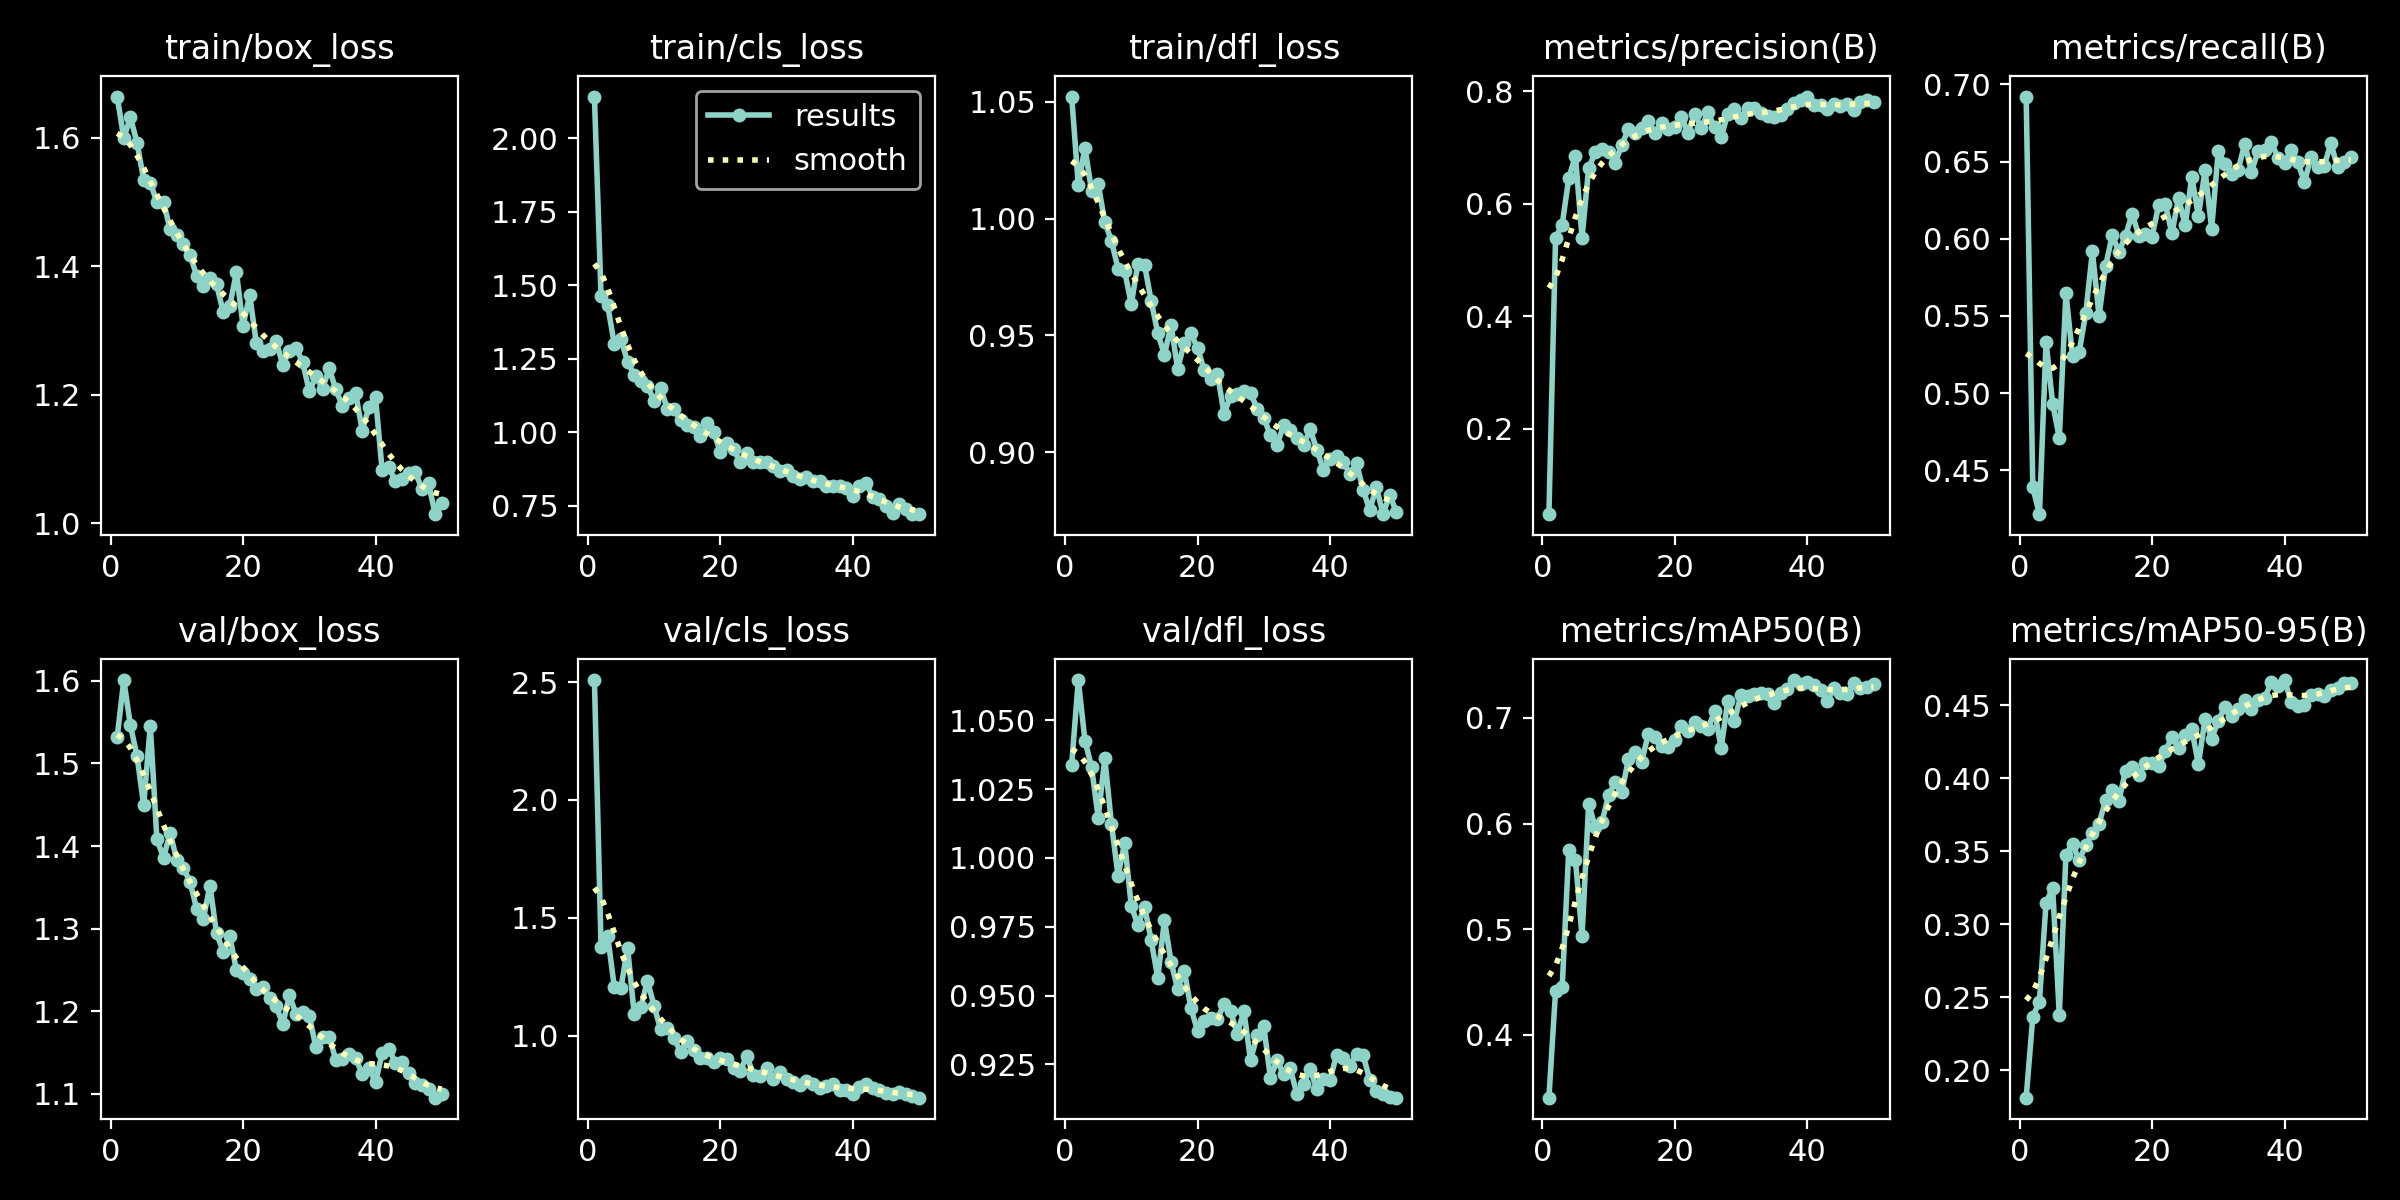

Source data for this figure (header and first rows):
epoch, time, train/box_loss, train/cls_loss, train/dfl_loss, metrics/precision(B), metrics/recall(B), metrics/mAP50(B), metrics/mAP50-95(B), val/box_loss, val/cls_loss, val/dfl_loss, lr/pg0, lr/pg1, lr/pg2
1, 37.51, 1.664, 2.142, 1.052, 0.04816, 0.6922, 0.3407, 0.1812, 1.532, 2.508, 1.034, 0.0006559, 0.0006559, 0.0006559
2, 75.32, 1.599, 1.463, 1.014, 0.5393, 0.4388, 0.4414, 0.2366, 1.601, 1.376, 1.065, 0.001296, 0.001296, 0.001296
3, 113.1, 1.632, 1.432, 1.03, 0.5631, 0.4215, 0.445, 0.2471, 1.546, 1.422, 1.043, 0.00191, 0.00191, 0.00191
4, 151, 1.592, 1.3, 1.012, 0.6457, 0.5331, 0.5753, 0.3149, 1.509, 1.207, 1.033, 0.001881, 0.001881, 0.001881
5, 189.4, 1.535, 1.316, 1.015, 0.6854, 0.4931, 0.5659, 0.3249, 1.449, 1.201, 1.015, 0.001842, 0.001842, 0.001842
6, 227.3, 1.53, 1.241, 0.9985, 0.5398, 0.4709, 0.4934, 0.2381, 1.546, 1.373, 1.036, 0.001802, 0.001802, 0.001802
7, 266, 1.499, 1.194, 0.9905, 0.6639, 0.5647, 0.6187, 0.3477, 1.408, 1.094, 1.013, 0.001762, 0.001762, 0.001762
8, 306.4, 1.5, 1.174, 0.9786, 0.6917, 0.5237, 0.5966, 0.355, 1.386, 1.12, 0.9935, 0.001723, 0.001723, 0.001723
9, 346, 1.457, 1.159, 0.9775, 0.6967, 0.5265, 0.6015, 0.3438, 1.416, 1.232, 1.006, 0.001683, 0.001683, 0.001683
10, 385.3, 1.449, 1.107, 0.9634, 0.6923, 0.552, 0.6266, 0.3544, 1.383, 1.126, 0.9825, 0.001644, 0.001644, 0.001644
11, 424.8, 1.434, 1.151, 0.9807, 0.6731, 0.5917, 0.639, 0.3625, 1.373, 1.026, 0.9756, 0.001604, 0.001604, 0.001604
12, 464.8, 1.417, 1.081, 0.9801, 0.7048, 0.55, 0.6294, 0.369, 1.357, 1.031, 0.9823, 0.001564, 0.001564, 0.001564
13, 503.5, 1.385, 1.079, 0.9648, 0.7328, 0.5826, 0.6608, 0.385, 1.324, 0.9901, 0.9701, 0.001525, 0.001525, 0.001525
14, 542.6, 1.369, 1.041, 0.9509, 0.726, 0.6024, 0.6679, 0.3919, 1.311, 0.9315, 0.9564, 0.001485, 0.001485, 0.001485
15, 581.4, 1.381, 1.025, 0.9417, 0.7342, 0.5914, 0.6582, 0.3848, 1.352, 0.9794, 0.9774, 0.001446, 0.001446, 0.001446
16, 620.7, 1.372, 1.017, 0.9543, 0.7474, 0.6019, 0.6847, 0.4053, 1.295, 0.9385, 0.9623, 0.001406, 0.001406, 0.001406
17, 659.8, 1.329, 0.989, 0.9358, 0.7265, 0.6162, 0.6814, 0.4078, 1.272, 0.9048, 0.9523, 0.001366, 0.001366, 0.001366
18, 698.7, 1.338, 1.031, 0.9468, 0.7442, 0.602, 0.6732, 0.4023, 1.291, 0.9044, 0.9591, 0.001327, 0.001327, 0.001327
19, 738.8, 1.391, 0.9997, 0.9508, 0.7322, 0.603, 0.6726, 0.4108, 1.25, 0.8863, 0.9454, 0.001287, 0.001287, 0.001287
20, 777.7, 1.307, 0.934, 0.9446, 0.7361, 0.6014, 0.6794, 0.4105, 1.246, 0.9043, 0.9372, 0.001248, 0.001248, 0.001248
21, 817.6, 1.356, 0.9625, 0.9352, 0.7539, 0.6218, 0.6926, 0.4082, 1.239, 0.9009, 0.9407, 0.001208, 0.001208, 0.001208
22, 857.7, 1.281, 0.9434, 0.9314, 0.7268, 0.6223, 0.6879, 0.4184, 1.227, 0.8645, 0.9419, 0.001168, 0.001168, 0.001168
23, 898.4, 1.269, 0.8988, 0.9337, 0.7601, 0.6035, 0.6957, 0.4284, 1.23, 0.8504, 0.9415, 0.001129, 0.001129, 0.001129
24, 937, 1.271, 0.9283, 0.9165, 0.7353, 0.6264, 0.6925, 0.421, 1.216, 0.913, 0.9468, 0.001089, 0.001089, 0.001089
25, 977, 1.283, 0.8985, 0.9241, 0.7625, 0.6087, 0.6896, 0.4296, 1.206, 0.8348, 0.9443, 0.00105, 0.00105, 0.00105
26, 1016, 1.247, 0.8994, 0.925, 0.7362, 0.64, 0.706, 0.4335, 1.184, 0.8269, 0.9359, 0.00101, 0.00101, 0.00101
27, 1055, 1.269, 0.9007, 0.9261, 0.7183, 0.6147, 0.6715, 0.4096, 1.219, 0.8637, 0.9444, 0.0009704, 0.0009704, 0.0009704
28, 1097, 1.273, 0.8873, 0.9253, 0.7606, 0.6445, 0.7158, 0.4406, 1.197, 0.8148, 0.9264, 0.0009308, 0.0009308, 0.0009308
29, 1136, 1.251, 0.8679, 0.9187, 0.769, 0.6065, 0.6971, 0.4271, 1.2, 0.8476, 0.9356, 0.0008912, 0.0008912, 0.0008912
30, 1176, 1.205, 0.8707, 0.9148, 0.7519, 0.657, 0.7218, 0.4394, 1.194, 0.8179, 0.9389, 0.0008516, 0.0008516, 0.0008516
31, 1216, 1.229, 0.8518, 0.9073, 0.7705, 0.6483, 0.7201, 0.4489, 1.156, 0.804, 0.92, 0.000812, 0.000812, 0.000812
32, 1256, 1.209, 0.8423, 0.9031, 0.7703, 0.6422, 0.7223, 0.4425, 1.168, 0.7927, 0.9264, 0.0007724, 0.0007724, 0.0007724
33, 1294, 1.241, 0.849, 0.9117, 0.7612, 0.6448, 0.7233, 0.4477, 1.169, 0.8091, 0.9214, 0.0007328, 0.0007328, 0.0007328
34, 1333, 1.209, 0.8334, 0.9094, 0.7569, 0.6616, 0.722, 0.4533, 1.141, 0.7941, 0.9236, 0.0006932, 0.0006932, 0.0006932
35, 1372, 1.182, 0.8344, 0.9063, 0.7548, 0.6432, 0.7141, 0.4476, 1.142, 0.7785, 0.9141, 0.0006536, 0.0006536, 0.0006536
36, 1410, 1.195, 0.8181, 0.9029, 0.7573, 0.6568, 0.7231, 0.4534, 1.148, 0.7853, 0.9179, 0.000614, 0.000614, 0.000614
37, 1448, 1.202, 0.8159, 0.9099, 0.7687, 0.6575, 0.7273, 0.4551, 1.143, 0.7944, 0.9232, 0.0005744, 0.0005744, 0.0005744
38, 1487, 1.144, 0.8173, 0.9012, 0.7796, 0.6626, 0.7357, 0.4657, 1.124, 0.7681, 0.916, 0.0005348, 0.0005348, 0.0005348
39, 1526, 1.181, 0.8112, 0.8924, 0.785, 0.6524, 0.732, 0.4632, 1.131, 0.7702, 0.9195, 0.0004952, 0.0004952, 0.0004952
40, 1564, 1.196, 0.7842, 0.8972, 0.7908, 0.6493, 0.7334, 0.4673, 1.114, 0.7532, 0.9193, 0.0004556, 0.0004556, 0.0004556
41, 1607, 1.083, 0.8175, 0.8983, 0.7756, 0.6575, 0.731, 0.4524, 1.149, 0.7814, 0.9285, 0.000416, 0.000416, 0.000416
42, 1643, 1.087, 0.8288, 0.8957, 0.7765, 0.6499, 0.7264, 0.4496, 1.155, 0.7965, 0.9273, 0.0003764, 0.0003764, 0.0003764
43, 1677, 1.066, 0.7811, 0.8908, 0.7693, 0.6366, 0.7157, 0.4503, 1.137, 0.7795, 0.9245, 0.0003368, 0.0003368, 0.0003368
44, 1712, 1.07, 0.7728, 0.8955, 0.7777, 0.6529, 0.7279, 0.4571, 1.138, 0.7679, 0.9286, 0.0002972, 0.0002972, 0.0002972
45, 1746, 1.079, 0.7501, 0.8838, 0.7742, 0.6464, 0.7237, 0.4577, 1.126, 0.7571, 0.9283, 0.0002576, 0.0002576, 0.0002576
46, 1781, 1.08, 0.726, 0.8752, 0.7772, 0.6473, 0.7229, 0.4566, 1.113, 0.7544, 0.9193, 0.000218, 0.000218, 0.000218
47, 1817, 1.054, 0.7548, 0.8851, 0.7677, 0.662, 0.7324, 0.4605, 1.111, 0.7614, 0.9154, 0.0001784, 0.0001784, 0.0001784
48, 1852, 1.063, 0.7377, 0.8735, 0.781, 0.6463, 0.7277, 0.462, 1.106, 0.7506, 0.9143, 0.0001388, 0.0001388, 0.0001388
49, 1887, 1.014, 0.7237, 0.8817, 0.7841, 0.6498, 0.7293, 0.4654, 1.095, 0.7431, 0.913, 9.92e-05, 9.92e-05, 9.92e-05
50, 1923, 1.032, 0.7218, 0.8746, 0.7803, 0.6529, 0.7319, 0.4653, 1.099, 0.7369, 0.9129, 5.96e-05, 5.96e-05, 5.96e-05
